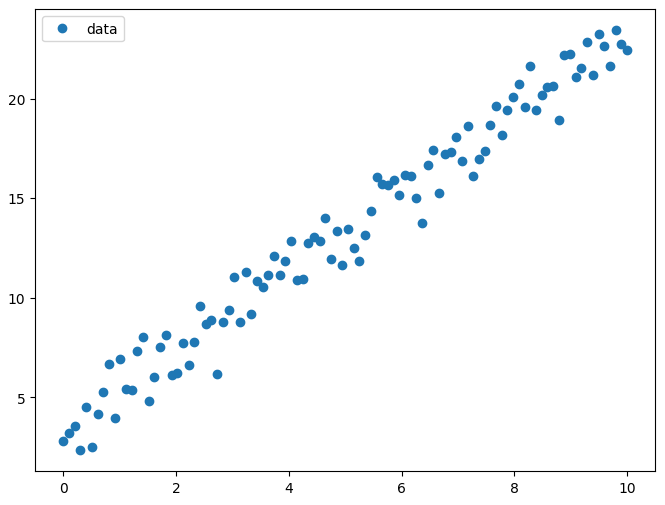
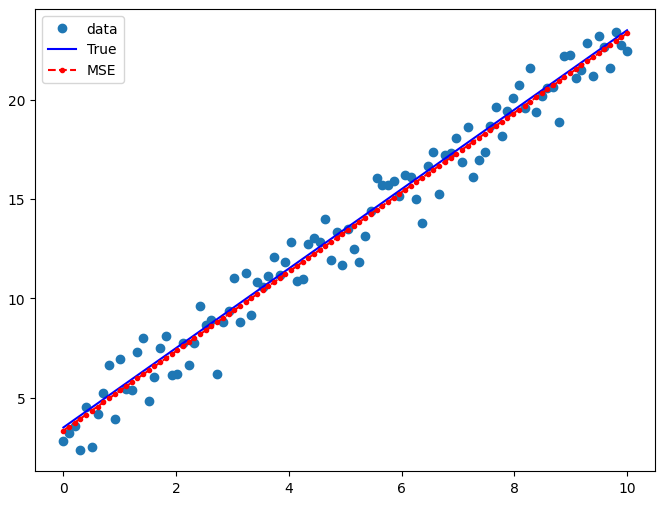
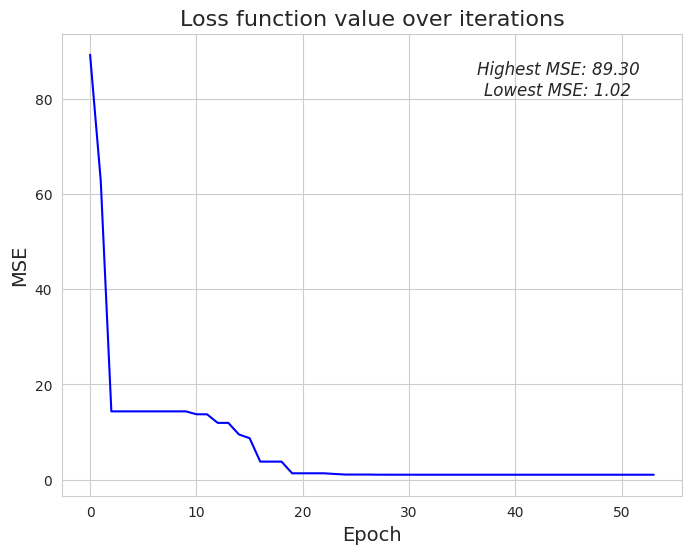
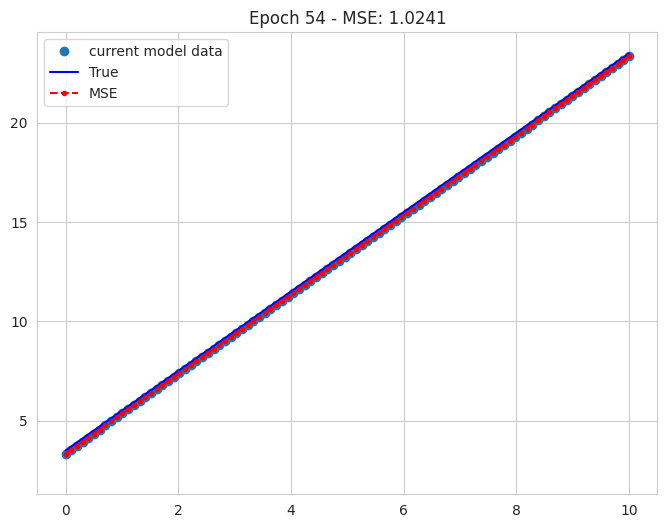

Generate these figures, in order, with matplotlib:
from typing import Tuple
import numpy as np
import matplotlib.pyplot as plt
from scipy.optimize import minimize
import seaborn as sns
import matplotlib.animation as animation





np.random.seed(1337)

# Define the function to update the plot for every iteration




def get_data(nsamples: int = 100) -> Tuple[np.array, np.array]:
    x = np.linspace(0, 10, nsamples)
    y = 2 * x + 3.5
    return (x, y)


def add_noise(y: np.array) -> np.array:
    noise = np.random.normal(size=y.size)
    return y + noise


def mse_regression(guess: np.array, x: np.array, y: np.array) -> float:
    """MSE Minimization Regression"""
    m = guess[0]
    b = guess[1]
    # Predictions
    y_hat = m * x + b
    # Get loss MSE
    mse = (np.square(y - y_hat)).mean()
    return mse



if __name__ == "__main__":
    # Getting data
    x, y_true = get_data()
    y = add_noise(y_true)

    # Plot and investigate data
    fig, ax = plt.subplots(figsize=(8, 6))
    ax.plot(x, y, "o", label="data")
    ax.legend(loc="best")
    plt.savefig("data.png")


    # Initial guess of the parameters: [2, 2] (m, b).
    # It doesn’t have to be accurate but simply reasonable.
    initial_guess = np.array([5, -3])

    mse_list = []  # Create an empty list to store the MSE values
    params_list = []


    # Maximizing the probability for point to be from the distribution
    results = minimize(
        mse_regression,
        initial_guess,
        args=(x, y,),
        method="Nelder-Mead",
        options={"disp": True, "return_all": True},
        #callback=lambda xk: mse_list.append(mse_regression(xk, x, y))
        callback=lambda xk: (params_list.append(xk), mse_list.append(mse_regression(xk, x, y)))

    )



    print(results)
    print("Parameters: ", results.x)
    print("MSE for each iteration:", mse_list)  # Print the list of MSE values after all iterations
    print(len(mse_list))
    print(params_list)




    # Plot results
    xx = np.linspace(np.min(x), np.max(x), 100)
    yy = results.x[0] * xx + results.x[1]

    fig, ax = plt.subplots(figsize=(8, 6))
    ax.plot(x, y, "o", label="data")
    ax.plot(x, y_true, "b-", label="True")
    ax.plot(xx, yy, "r--.", label="MSE")
    ax.legend(loc="best")

    plt.savefig("mse_regression.png")

    highest_mse = np.amax(mse_list)
    lowest_mse = np.amin(mse_list)
    print(f'Highest MSE: {highest_mse}')
    print(f'Lowest MSE: {lowest_mse}')

    # Set the Seaborn style
    sns.set_style('whitegrid')





    fig, ax = plt.subplots(figsize=(8, 6))
    ax.plot(range(len(mse_list)), mse_list, color='blue')
    ax.set_title('Loss function value over iterations', fontsize=16)
    ax.set_xlabel('Epoch', fontsize=14)
    ax.set_ylabel('MSE', fontsize=14)

    # Set the font size and style of the text
    ax.text(0.8, 0.9, f'Highest MSE: {highest_mse:.2f}\nLowest MSE: {lowest_mse:.2f}',
            transform=ax.transAxes, ha='center', va='center', fontsize=12, fontstyle='italic')

    # Add a grid to the plot
    ax.grid(True)
    plt.savefig("mse_loss.png")

    # Plot results
    xx = np.linspace(np.min(x), np.max(x), 100)
    yy = results.x[0] * xx + results.x[1]

    fig, ax = plt.subplots(figsize=(8, 6))
    line, = ax.plot(x, y, "o", label="current model data")
    line_true, = ax.plot(x, y_true, "b-", label="True")
    line_mse, = ax.plot(xx, yy, "r--.", label="MSE")
    ax.legend(loc="best")


    def update_plot(i):
        # Get the ith set of parameters
        params = params_list[i]
        # Calculate the predicted values using the parameters
        y_pred = params[0] * x + params[1]
        # Update the plot
        line.set_data(x, y_pred)
        ax.set_title(f"Epoch {i + 1} - MSE: {mse_list[i]:.4f}")
        fig.canvas.draw()  # redraw the canvas

        return line,


    # Create the animation
    ani = animation.FuncAnimation(fig, update_plot, frames=len(params_list), interval=100, blit=True)
    # Save the animation as a GIF file
    writer = animation.PillowWriter(fps=10)
    ani.save("fit_animation.gif", writer=writer)

    plt.show()


